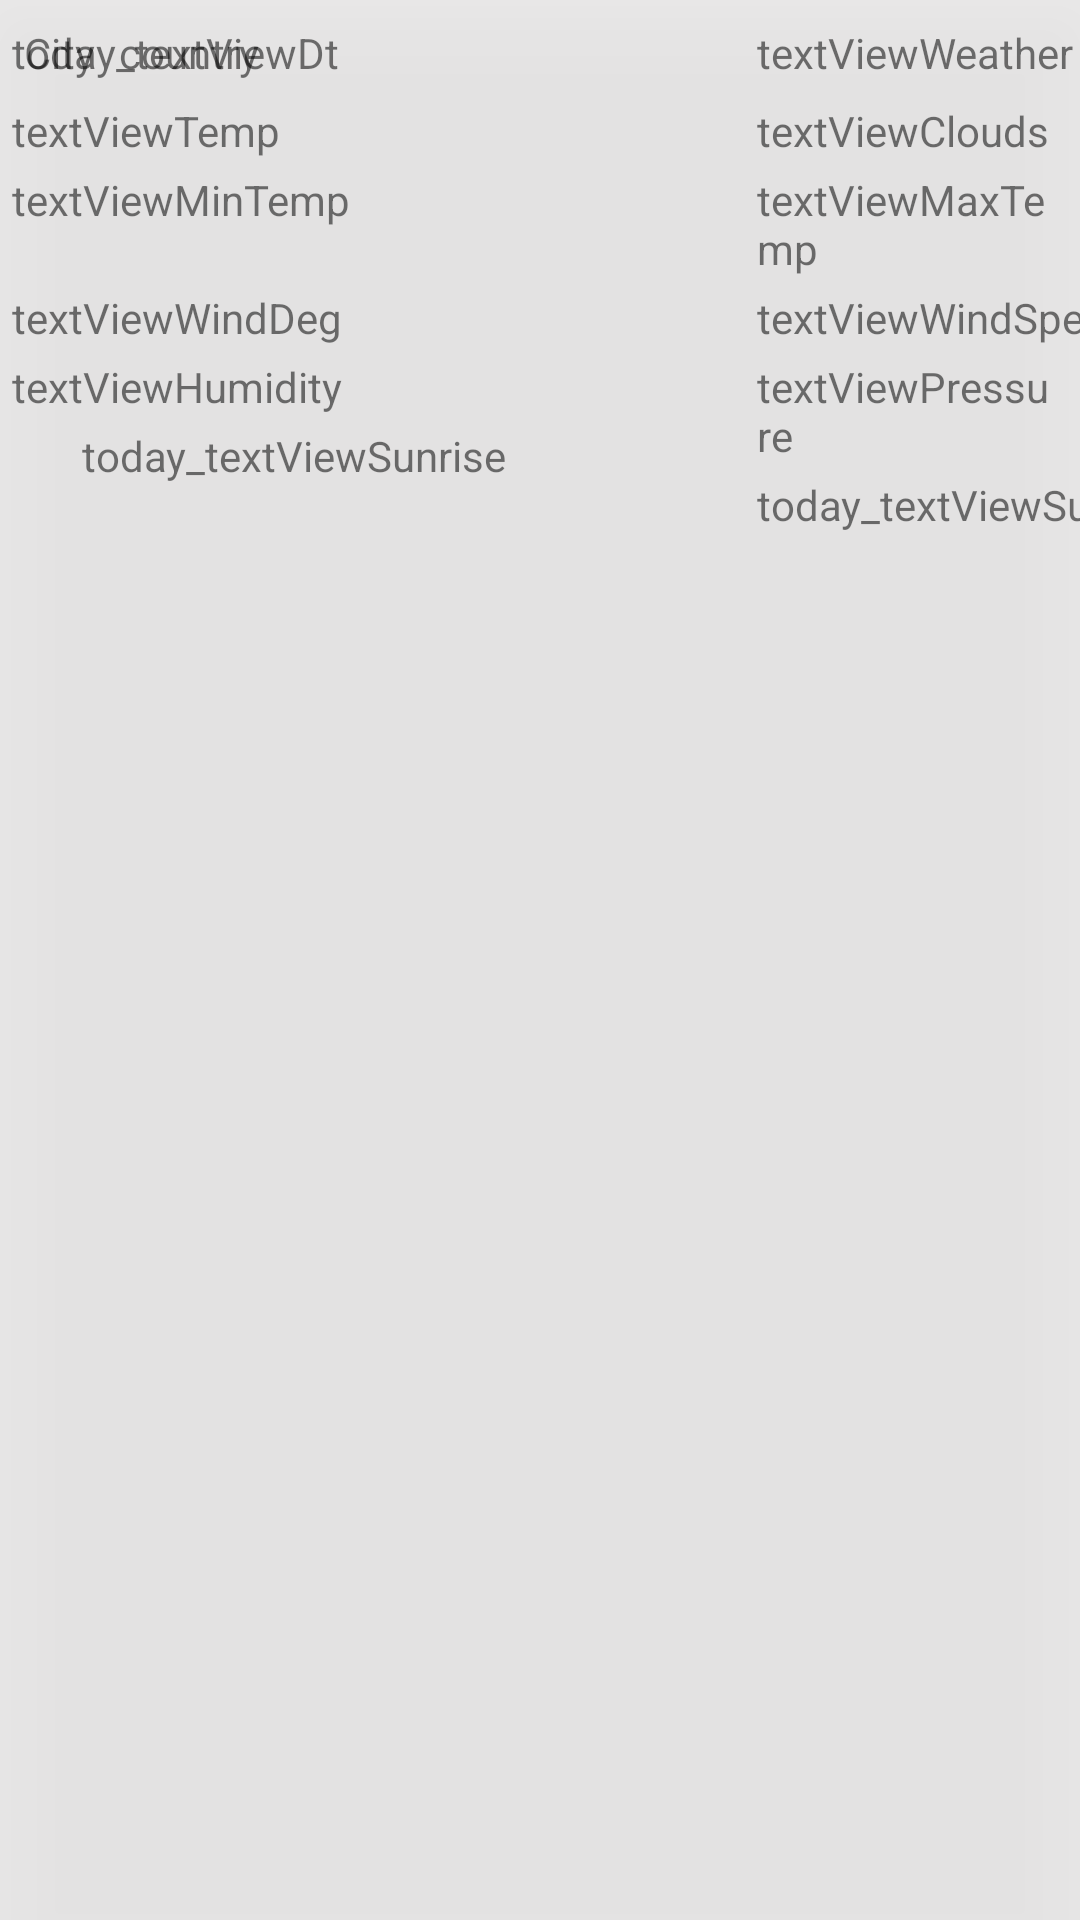

Reconstruct the res/layout file that produces this screen, plus the resources it refers to.
<!-- AndroidManifest.xml: application theme AppTheme -->
<!-- res/layout/today_view.xml -->
<?xml version="1.0" encoding="utf-8"?>
<layout xmlns:app="http://schemas.android.com/apk/res-auto"
    xmlns:tools="http://schemas.android.com/tools"
    layout_height="match_parent"
    layout_width="match_parent">

    <android.support.constraint.ConstraintLayout xmlns:android="http://schemas.android.com/apk/res/android"
        android:layout_width="match_parent"
        android:elevation="@dimen/main_weather_elevation"
        android:background="@color/main_weather_background"
        android:layout_height="wrap_content">

        <ImageView
            android:id="@+id/today_imageView"
            android:layout_width="wrap_content"
            android:layout_height="wrap_content"
            android:layout_alignParentTop="true"
            android:layout_centerHorizontal="true"
            android:padding="2dp"
            android:scaleType="fitXY"
            android:src="@drawable/ic_launcher"
            app:layout_constraintStart_toStartOf="parent"
            app:layout_constraintTop_toBottomOf="@+id/today_textViewDt" />

        <TextView
            android:id="@+id/today_textViewTemp"
            android:layout_width="0dp"
            android:layout_height="wrap_content"
            android:layout_marginTop="8dp"
            android:text="textViewTemp"
            app:layout_constraintStart_toEndOf="@+id/space"
            app:layout_constraintTop_toTopOf="@+id/today_imageView" />

        <TextView
            android:id="@+id/today_textViewHumidity"
            android:layout_width="0dp"
            android:layout_height="wrap_content"
            android:layout_marginEnd="8dp"
            android:layout_marginRight="8dp"
            android:layout_marginTop="4dp"
            android:text="textViewHumidity"
            app:layout_constraintEnd_toStartOf="@+id/today_space2"
            app:layout_constraintHorizontal_bias="1.0"
            app:layout_constraintStart_toEndOf="@+id/space"
            app:layout_constraintTop_toBottomOf="@+id/today_textViewWindDeg" />

        <TextView
            android:id="@+id/today_textViewSunset"
            android:layout_width="wrap_content"
            android:layout_height="25dp"
            android:layout_marginTop="4dp"
            android:text="today_textViewSunset"
            app:layout_constraintStart_toEndOf="@+id/today_space2"
            app:layout_constraintTop_toBottomOf="@+id/today_textViewPressure" />

        <TextView
            android:id="@+id/today_textViewMinTemp"
            android:layout_width="0dp"
            android:layout_height="wrap_content"
            android:layout_marginTop="4dp"
            android:text="textViewMinTemp"
            app:layout_constraintStart_toEndOf="@+id/space"
            app:layout_constraintTop_toBottomOf="@+id/today_textViewTemp" />

        <TextView
            android:id="@+id/today_textViewClouds"
            android:layout_width="0dp"
            android:layout_height="wrap_content"
            android:text="textViewClouds"
            app:layout_constraintStart_toEndOf="@+id/today_space2"
            app:layout_constraintTop_toTopOf="@+id/today_textViewTemp" />

        <TextView
            android:id="@+id/today_textViewWindDeg"
            android:layout_width="0dp"
            android:layout_height="wrap_content"
            android:layout_marginTop="4dp"
            android:text="textViewWindDeg"
            app:layout_constraintStart_toEndOf="@+id/space"
            app:layout_constraintTop_toBottomOf="@+id/today_textViewMaxTemp" />

        <TextView
            android:id="@+id/today_textViewMaxTemp"
            android:layout_width="0dp"
            android:layout_height="wrap_content"
            android:layout_marginEnd="8dp"
            android:layout_marginRight="8dp"
            android:text="textViewMaxTemp"
            app:layout_constraintEnd_toEndOf="parent"
            app:layout_constraintStart_toEndOf="@+id/today_space2"
            app:layout_constraintTop_toTopOf="@+id/today_textViewMinTemp" />

        <TextView
            android:id="@+id/today_textViewWindSpeed"
            android:layout_width="0dp"
            android:layout_height="wrap_content"
            android:layout_marginTop="4dp"
            android:text="textViewWindSpeed"
            app:layout_constraintStart_toEndOf="@+id/today_space2"
            app:layout_constraintTop_toBottomOf="@+id/today_textViewMaxTemp" />

        <Space
            android:id="@+id/today_space2"
            android:layout_width="1dp"
            android:layout_height="0dp"
            android:layout_marginBottom="8dp"
            android:layout_marginLeft="232dp"
            android:layout_marginStart="232dp"
            android:layout_marginTop="8dp"
            app:layout_constraintBottom_toBottomOf="parent"
            app:layout_constraintEnd_toEndOf="parent"
            app:layout_constraintHorizontal_bias="0.152"
            app:layout_constraintStart_toStartOf="parent"
            app:layout_constraintTop_toTopOf="parent"
            app:layout_constraintVertical_bias="0.0" />

        <TextView
            android:id="@+id/today_textViewPressure"
            android:layout_width="0dp"
            android:layout_height="wrap_content"
            android:layout_marginEnd="8dp"
            android:layout_marginRight="8dp"
            android:layout_marginTop="4dp"
            android:text="textViewPressure"
            app:layout_constraintEnd_toEndOf="parent"
            app:layout_constraintStart_toEndOf="@+id/today_space2"
            app:layout_constraintTop_toBottomOf="@+id/today_textViewWindSpeed" />

        <TextView
            android:id="@+id/today_textViewWeather"
            android:layout_width="0dp"
            android:layout_height="22dp"
            android:layout_marginTop="8dp"
            android:text="textViewWeather"
            app:layout_constraintStart_toEndOf="@+id/today_space2"
            app:layout_constraintTop_toTopOf="parent" />

        <TextView
            android:id="@+id/today_textViewCity"
            android:layout_width="wrap_content"
            android:layout_height="wrap_content"
            android:layout_marginEnd="8dp"
            android:layout_marginLeft="8dp"
            android:layout_marginRight="8dp"
            android:layout_marginStart="8dp"
            android:layout_marginTop="8dp"
            android:text="City"
            app:layout_constraintEnd_toStartOf="@+id/imageView"
            app:layout_constraintStart_toStartOf="parent"
            app:layout_constraintTop_toTopOf="parent" />

        <TextView
            android:id="@+id/today_textViewDt"
            android:layout_width="0dp"
            android:layout_height="18dp"
            android:text="today_textViewDt"
            app:layout_constraintStart_toEndOf="@+id/space"
            app:layout_constraintTop_toTopOf="@+id/today_textViewCountry" />

        <TextView
            android:id="@+id/today_textViewSunrise"
            android:layout_width="wrap_content"
            android:layout_height="wrap_content"
            android:layout_marginEnd="8dp"
            android:layout_marginRight="8dp"
            android:layout_marginTop="4dp"
            android:text="today_textViewSunrise"
            app:layout_constraintEnd_toStartOf="@+id/today_space2"
            app:layout_constraintHorizontal_bias="0.24"
            app:layout_constraintStart_toEndOf="@+id/space"
            app:layout_constraintTop_toBottomOf="@+id/today_textViewHumidity" />

        <TextView
            android:id="@+id/today_textViewCountry"
            android:layout_width="wrap_content"
            android:layout_height="wrap_content"
            android:layout_marginLeft="8dp"
            android:layout_marginStart="8dp"
            android:text="country"
            app:layout_constraintStart_toEndOf="@+id/today_textViewCity"
            app:layout_constraintTop_toTopOf="@+id/today_textViewCity" />

        <Space
            android:id="@+id/space"
            android:layout_width="wrap_content"
            android:layout_height="0dp"
            android:layout_marginBottom="8dp"
            android:layout_marginTop="8dp"
            app:layout_constraintBottom_toBottomOf="parent"
            app:layout_constraintEnd_toStartOf="@+id/today_space2"
            app:layout_constraintHorizontal_bias="0.0"
            app:layout_constraintStart_toEndOf="@+id/today_imageView"
            app:layout_constraintTop_toTopOf="parent"
            app:layout_constraintVertical_bias="0.0" />
    </android.support.constraint.ConstraintLayout>
</layout>
<!-- resources referenced by this layout -->
<resources>
  <color name="main_weather_background">#31aba7a7</color>
  <dimen name="main_weather_elevation">16dp</dimen>
  <style name="AppTheme" parent="Theme.AppCompat.Light.NoActionBar">
          
          <item name="colorPrimary">@color/colorPrimary</item>
          <item name="colorPrimaryDark">@color/colorPrimaryDark</item>
          <item name="colorAccent">@color/colorAccent</item>
          <item name="android:windowTranslucentStatus">true</item>
      </style>
  <color name="colorPrimary">#3F51B5</color>
  <color name="colorPrimaryDark">#303F9F</color>
  <color name="colorAccent">#FF4081</color>
</resources>
